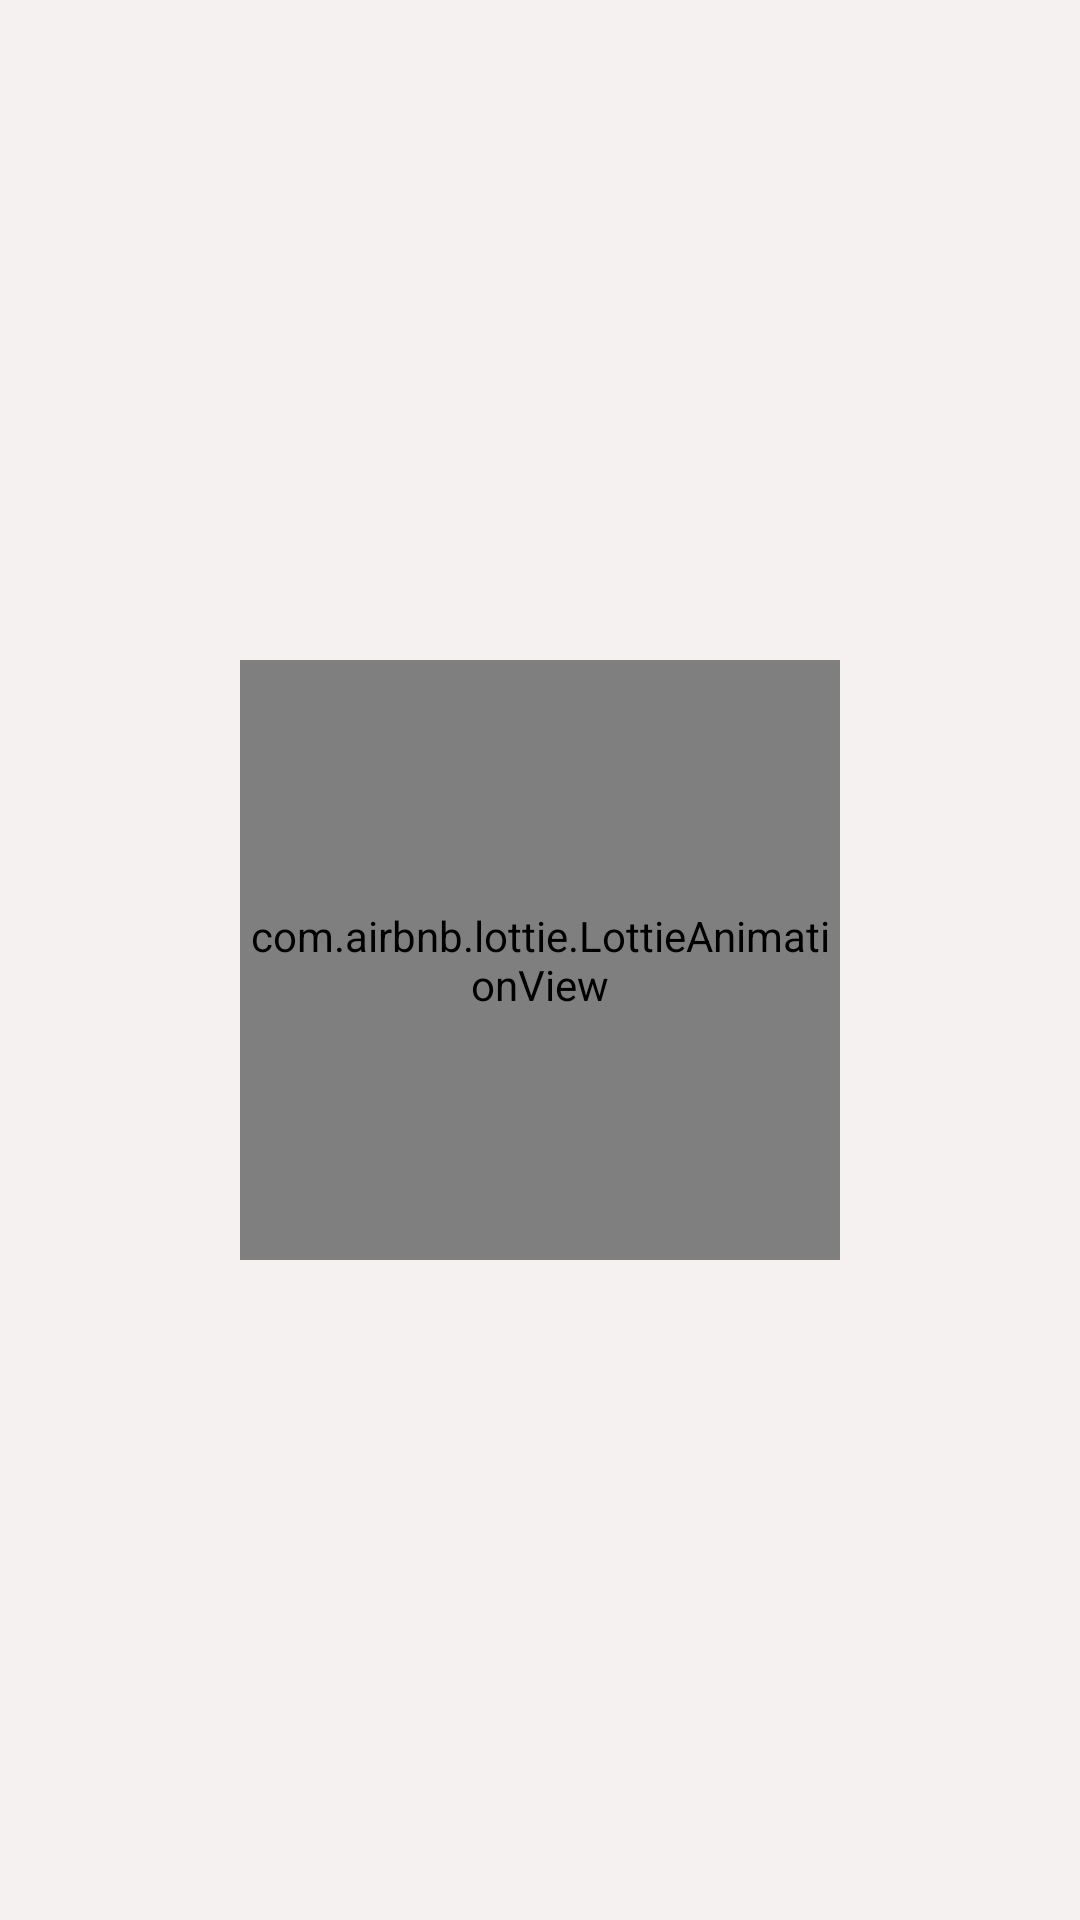

This screen was rendered from an Android layout file. Write that file and the resources it references.
<!-- AndroidManifest.xml: application theme Theme.MyExpertTeamPrediction -->
<!-- res/layout/fragment_match_details.xml -->
<?xml version="1.0" encoding="utf-8"?>
<androidx.constraintlayout.widget.ConstraintLayout xmlns:android="http://schemas.android.com/apk/res/android"
    xmlns:app="http://schemas.android.com/apk/res-auto"
    xmlns:tools="http://schemas.android.com/tools"
    android:id="@+id/constraintLayout"
    android:layout_width="match_parent"
    android:layout_height="match_parent"
    android:background="#F6F1F1"
    tools:context=".activities.ui.main.MatchDetailsFragment">

    <include
        android:id="@+id/preview"
        layout="@layout/preview_layout"
        android:visibility="gone" />

    <include
        android:id="@+id/best_team"
        layout="@layout/best_team_layout_with_button"
        android:visibility="gone"
        app:layout_constraintBottom_toBottomOf="parent"
        app:layout_constraintEnd_toEndOf="parent"
        app:layout_constraintStart_toStartOf="parent"
        app:layout_constraintTop_toTopOf="parent" />

    <androidx.core.widget.NestedScrollView
        android:id="@+id/nestedScrollView"
        android:layout_width="match_parent"
        android:layout_height="0dp"
        app:layout_constraintBottom_toTopOf="@+id/codeAdview"
        app:layout_constraintEnd_toEndOf="parent"
        app:layout_constraintStart_toStartOf="parent"
        app:layout_constraintTop_toTopOf="parent">

        <androidx.constraintlayout.widget.ConstraintLayout
            android:layout_width="match_parent"
            android:layout_height="match_parent"
            app:layout_constraintBottom_toTopOf="@+id/codeAdview"
            app:layout_constraintEnd_toEndOf="parent"
            app:layout_constraintStart_toStartOf="parent"
            app:layout_constraintTop_toTopOf="parent">

            <androidx.recyclerview.widget.RecyclerView
                android:id="@+id/match_recyclerView"
                android:layout_width="match_parent"
                android:layout_height="match_parent"
                app:layout_constraintBottom_toBottomOf="parent"
                app:layout_constraintEnd_toEndOf="parent"
                app:layout_constraintStart_toStartOf="parent"
                app:layout_constraintTop_toBottomOf="@id/add_contest" />

            <com.google.android.material.button.MaterialButton
                android:id="@+id/add_contest"
                android:layout_width="match_parent"
                android:layout_height="wrap_content"
                android:layout_margin="10dp"
                android:padding="16sp"
                android:text="Add Your Contest"
                android:textSize="18sp"
                android:visibility="gone"
                app:layout_constraintBottom_toTopOf="@+id/match_recyclerView"
                app:layout_constraintEnd_toEndOf="parent"
                app:layout_constraintStart_toStartOf="parent"
                app:layout_constraintTop_toTopOf="parent"
                app:strokeColor="@color/white"
                app:strokeWidth="2dp" />
        </androidx.constraintlayout.widget.ConstraintLayout>

    </androidx.core.widget.NestedScrollView>

    <com.airbnb.lottie.LottieAnimationView
        android:id="@+id/match_lottieRV"
        android:layout_width="200sp"
        android:layout_height="200sp"
        app:layout_constraintBottom_toBottomOf="parent"
        app:layout_constraintEnd_toEndOf="parent"
        app:layout_constraintStart_toStartOf="parent"
        app:layout_constraintTop_toTopOf="parent"
        app:lottie_autoPlay="true"
        app:lottie_fileName="66452-loading-animation.json"
        app:lottie_loop="true" />


    <RelativeLayout
        android:id="@+id/codeAdview"
        android:layout_width="match_parent"
        android:layout_height="wrap_content"
        android:background="@color/white"
        android:gravity="center"
        android:visibility="gone"
        app:layout_constraintBottom_toBottomOf="parent"
        app:layout_constraintEnd_toEndOf="parent"
        app:layout_constraintStart_toStartOf="parent" />


</androidx.constraintlayout.widget.ConstraintLayout>
<!-- res/layout/preview_layout.xml (included above) -->
<?xml version="1.0" encoding="utf-8"?>
<androidx.cardview.widget.CardView xmlns:android="http://schemas.android.com/apk/res/android"
    xmlns:app="http://schemas.android.com/apk/res-auto"
    xmlns:tools="http://schemas.android.com/tools"

    android:layout_width="match_parent"
    android:layout_height="match_parent"
    android:layout_margin="5dp"
    android:elevation="3dp"
    android:padding="10dp"
    app:cardCornerRadius="5dp">

    <androidx.constraintlayout.widget.ConstraintLayout
        android:layout_width="match_parent"
        android:layout_height="match_parent">

        <RelativeLayout
            android:id="@+id/previewAdview"
            android:layout_width="match_parent"
            android:layout_height="wrap_content"
            android:background="@color/white"
            android:gravity="center"
            android:visibility="gone"
            app:layout_constraintBottom_toBottomOf="parent"
            app:layout_constraintEnd_toEndOf="parent"
            app:layout_constraintStart_toStartOf="parent" />

        <androidx.core.widget.NestedScrollView
            android:id="@+id/SCROLLER_ID"
            android:layout_width="match_parent"
            android:layout_height="0dp"
            android:fillViewport="false"
            android:scrollbars="vertical"
            app:layout_constraintBottom_toTopOf="@+id/previewAdview"
            app:layout_constraintEnd_toEndOf="parent"
            app:layout_constraintStart_toStartOf="parent"
            app:layout_constraintTop_toTopOf="parent"
            tools:ignore="UnknownId,UselessParent">

            <androidx.constraintlayout.widget.ConstraintLayout
                android:layout_width="match_parent"
                android:layout_height="match_parent">

                <com.google.android.material.button.MaterialButtonToggleGroup
                    android:id="@+id/materialButtonToggleGroup"
                    android:layout_width="wrap_content"
                    android:layout_height="wrap_content"
                    android:layout_margin="4dp"
                    app:checkedButton="@id/hindiPreview"
                    app:layout_constraintEnd_toEndOf="parent"
                    app:layout_constraintTop_toTopOf="parent"
                    app:singleSelection="true">

                    <Button
                        android:id="@+id/hindiPreview"
                        style="?attr/materialButtonOutlinedStyle"
                        android:layout_width="wrap_content"
                        android:layout_height="wrap_content"
                        android:text="@string/hindi" />

                    <Button
                        android:id="@+id/englishPreview"
                        style="?attr/materialButtonOutlinedStyle"
                        android:layout_width="wrap_content"
                        android:layout_height="wrap_content"
                        android:text="@string/english"

                        />

                </com.google.android.material.button.MaterialButtonToggleGroup>

                <WebView
                    android:id="@+id/preview_data"
                    android:layout_width="0dp"
                    android:layout_height="wrap_content"
                    android:layout_margin="5dp"
                    android:layout_marginStart="5dp"
                    android:layout_marginEnd="5dp"
                    android:fontFamily="@font/adamina"
                    android:padding="8dp"
                    android:scrollbars="vertical"
                    android:text="@string/app_name"
                    android:textAlignment="viewStart"
                    android:textColor="@color/black"
                    android:textSize="18sp"
                    android:textStyle="bold"
                    android:visibility="visible"
                    app:layout_constraintBottom_toBottomOf="parent"
                    app:layout_constraintEnd_toEndOf="parent"
                    app:layout_constraintStart_toStartOf="parent"
                    app:layout_constraintTop_toBottomOf="@+id/materialButtonToggleGroup" />

            </androidx.constraintlayout.widget.ConstraintLayout>

        </androidx.core.widget.NestedScrollView>
    </androidx.constraintlayout.widget.ConstraintLayout>
</androidx.cardview.widget.CardView>
<!-- res/layout/best_team_layout_with_button.xml (included above) -->
<?xml version="1.0" encoding="utf-8"?>
<androidx.constraintlayout.widget.ConstraintLayout xmlns:android="http://schemas.android.com/apk/res/android"
    xmlns:app="http://schemas.android.com/apk/res-auto"
    android:layout_width="match_parent"
    android:layout_height="match_parent">

    <ScrollView
        android:layout_width="match_parent"
        android:layout_height="0dp"
        app:layout_constraintBottom_toTopOf="@+id/teamMaxAdview"
        app:layout_constraintEnd_toEndOf="parent"
        app:layout_constraintStart_toStartOf="parent"
        app:layout_constraintTop_toTopOf="parent">

        <androidx.constraintlayout.widget.ConstraintLayout
            android:layout_width="match_parent"
            android:layout_height="wrap_content">

            <ImageView
                android:id="@+id/imageView4"
                android:layout_width="match_parent"
                android:layout_height="130sp"
                android:layout_marginStart="2dp"
                android:layout_marginTop="16dp"
                android:layout_marginEnd="2dp"
                android:padding="10dp"
                android:scaleType="centerCrop"
                app:layout_constraintEnd_toEndOf="parent"
                app:layout_constraintStart_toStartOf="parent"
                app:layout_constraintTop_toTopOf="parent"
                app:srcCompat="@drawable/team_image" />

            <Button
                android:id="@+id/head_to_head_btn"
                android:layout_width="match_parent"
                android:layout_height="wrap_content"
                android:layout_margin="10dp"
                android:backgroundTint="@color/white"
                android:padding="13dp"
                android:text="Click to get Head to Head Team"
                android:textColor="@color/black"
                android:textSize="16sp"
                android:textStyle="bold"
                app:layout_constraintBottom_toBottomOf="@+id/imageView4"
                app:layout_constraintEnd_toEndOf="parent"
                app:layout_constraintStart_toStartOf="@+id/imageView4"
                app:layout_constraintTop_toTopOf="@+id/imageView4" />


            <ImageView
                android:id="@+id/imageView5"
                android:layout_width="match_parent"
                android:layout_height="130sp"
                android:layout_marginStart="2dp"
                android:layout_marginTop="16dp"
                android:layout_marginEnd="2dp"
                android:padding="10dp"
                android:scaleType="centerCrop"
                app:layout_constraintEnd_toEndOf="parent"
                app:layout_constraintStart_toStartOf="parent"
                app:layout_constraintTop_toBottomOf="@+id/imageView4"
                app:srcCompat="@drawable/team_image" />

            <Button
                android:id="@+id/grand_league_team_btn"
                android:layout_width="match_parent"
                android:layout_height="wrap_content"
                android:layout_margin="10dp"
                android:backgroundTint="@color/white"
                android:padding="13dp"
                android:text="Click to get Grand League Team"
                android:textColor="@color/black"
                android:textSize="16sp"
                android:textStyle="bold"
                app:layout_constraintBottom_toBottomOf="@+id/imageView5"
                app:layout_constraintEnd_toEndOf="parent"
                app:layout_constraintStart_toStartOf="@+id/imageView5"
                app:layout_constraintTop_toTopOf="@+id/imageView5" />


            <ImageView
                android:id="@+id/imageView6"
                android:layout_width="match_parent"
                android:layout_height="130sp"
                android:layout_marginStart="2dp"
                android:layout_marginTop="16dp"
                android:layout_marginEnd="2dp"
                android:layout_marginBottom="8dp"
                android:padding="10dp"
                android:scaleType="centerCrop"
                app:layout_constraintBottom_toBottomOf="parent"
                app:layout_constraintEnd_toEndOf="parent"
                app:layout_constraintStart_toStartOf="parent"
                app:layout_constraintTop_toBottomOf="@+id/imageView5"
                app:srcCompat="@drawable/team_image" />

            <Button
                android:id="@+id/simple_team_btn"
                android:layout_width="match_parent"
                android:layout_height="wrap_content"
                android:layout_margin="10dp"
                android:backgroundTint="@color/white"
                android:padding="13dp"
                android:text="Click to get Simple League Team"
                android:textColor="@color/black"
                android:textSize="16sp"
                android:textStyle="bold"
                app:layout_constraintBottom_toBottomOf="@+id/imageView6"
                app:layout_constraintEnd_toEndOf="parent"
                app:layout_constraintStart_toStartOf="@+id/imageView6"
                app:layout_constraintTop_toTopOf="@+id/imageView6" />
        </androidx.constraintlayout.widget.ConstraintLayout>

    </ScrollView>

    <RelativeLayout
        android:id="@+id/teamMaxAdview"
        android:layout_width="match_parent"
        android:layout_height="wrap_content"
        android:background="@color/white"
        android:gravity="center"
        android:visibility="gone"
        app:layout_constraintBottom_toBottomOf="parent"
        app:layout_constraintEnd_toEndOf="parent"
        app:layout_constraintStart_toStartOf="parent" />

</androidx.constraintlayout.widget.ConstraintLayout>
<!-- resources referenced by this layout -->
<resources>
  <string name="app_name">My Expert Team</string>
  <string name="english">Eng</string>
  <string name="hindi">Hin</string>
  <style name="Theme.MyExpertTeamPrediction" parent="Theme.MaterialComponents.DayNight.NoActionBar">
          
          <item name="colorPrimary">@color/purple_500</item>
          <item name="colorPrimaryVariant">@color/purple_700</item>
          <item name="colorOnPrimary">@color/white</item>
          
          <item name="colorSecondary">@color/teal_200</item>
          <item name="colorSecondaryVariant">@color/teal_700</item>
          <item name="colorOnSecondary">@color/black</item>
          
          <item name="android:statusBarColor" tools:targetApi="l">?attr/colorPrimaryVariant</item>
          
      </style>
  <!-- not gathered from this repository: default colours our renderer supplied (Android Studio template values) -->
  <color name="purple_500">#FF6200EE</color>
  <color name="purple_700">#FF3700B3</color>
  <color name="teal_200">#FF03DAC5</color>
  <color name="teal_700">#FF018786</color>
  <color name="black">#FF000000</color>
  <color name="white">#FFFFFFFF</color>
</resources>
